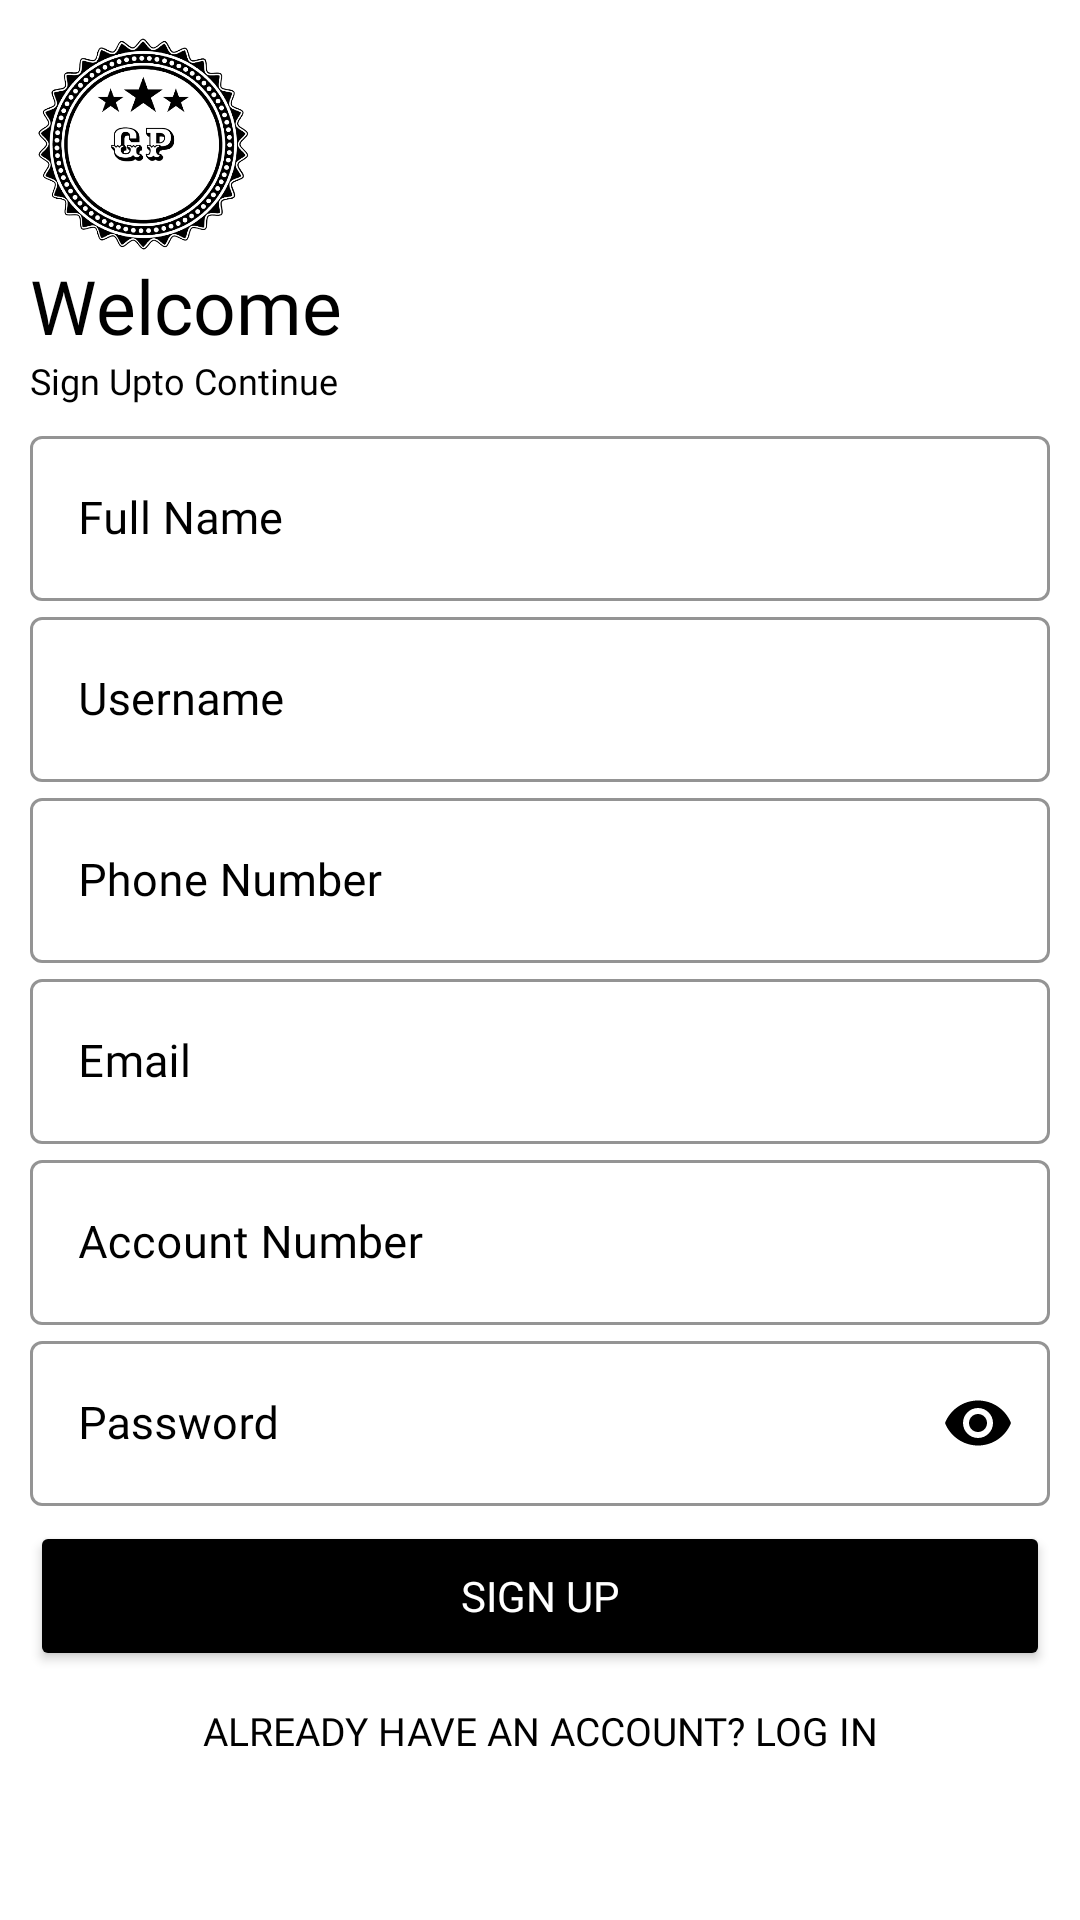

Produce the Android XML layout that renders to this screen, including the resource entries it uses.
<!-- AndroidManifest.xml: application theme Theme.Group13Pay -->
<!-- res/layout/activity_sign_up.xml -->
<?xml version="1.0" encoding="utf-8"?>
<ScrollView xmlns:android="http://schemas.android.com/apk/res/android"
    xmlns:app="http://schemas.android.com/apk/res-auto"
    xmlns:tools="http://schemas.android.com/tools"
    android:layout_width="match_parent"
    android:layout_height="match_parent"
    tools:context=".SignUp"
    android:background="#fff"
    android:padding="10dp">

    <LinearLayout
        android:layout_width="match_parent"
        android:layout_height="match_parent"
        android:orientation="vertical">

        <ImageView
            android:contentDescription="Image"
            android:layout_width="75dp"
            android:layout_height="75dp"
            android:src="@drawable/g13_pay_logo"/>

        <TextView
            android:layout_width="wrap_content"
            android:layout_height="wrap_content"
            android:fontFamily="@font/black_ops_one"
            android:text="Welcome"
            android:textColor="#000"
            android:textSize="25sp" />

        <TextView
            android:layout_width="wrap_content"
            android:layout_height="wrap_content"
            android:fontFamily="@font/quicksand_bold"
            android:text="Sign Upto Continue"
            android:textColor="#000"
            android:textSize="12sp" />

        <LinearLayout
            android:layout_width="match_parent"
            android:layout_height="wrap_content"
            android:orientation="vertical"
            android:layout_marginTop="5dp"
            android:layout_marginBottom="5dp">
            <com.google.android.material.textfield.TextInputLayout
                android:layout_width="match_parent"
                android:layout_height="wrap_content"
                android:id="@+id/fullName"
                android:hint="Full Name"
                style="@style/Widget.MaterialComponents.TextInputLayout.OutlinedBox"
                app:boxStrokeColor="#000"
                android:textColorHint="#000"
                app:hintTextColor="#000">

                <com.google.android.material.textfield.TextInputEditText
                    android:layout_width="match_parent"
                    android:layout_height="55dp"
                    android:textColor="#000"
                    android:inputType="text"
                    android:textSize="15dp"
                    android:fontFamily="@font/quicksand_bold"/>

            </com.google.android.material.textfield.TextInputLayout>
            <com.google.android.material.textfield.TextInputLayout
                android:layout_width="match_parent"
                android:layout_height="wrap_content"
                android:id="@+id/userName"
                android:hint="Username"
                style="@style/Widget.MaterialComponents.TextInputLayout.OutlinedBox"
                app:boxStrokeColor="#000"
                android:textColorHint="#000"
                app:hintTextColor="#000">

                <com.google.android.material.textfield.TextInputEditText
                    android:layout_width="match_parent"
                    android:layout_height="55dp"
                    android:textColor="#000"
                    android:inputType="text"
                    android:textSize="15dp"
                    android:fontFamily="@font/quicksand_bold"/>

            </com.google.android.material.textfield.TextInputLayout>
            <com.google.android.material.textfield.TextInputLayout
                android:layout_width="match_parent"
                android:layout_height="wrap_content"
                android:id="@+id/phoneNumber"
                android:hint="Phone Number"
                style="@style/Widget.MaterialComponents.TextInputLayout.OutlinedBox"
                app:boxStrokeColor="#000"
                android:textColorHint="#000"
                app:hintTextColor="#000">

                <com.google.android.material.textfield.TextInputEditText
                    android:layout_width="match_parent"
                    android:layout_height="55dp"
                    android:textSize="15dp"
                    android:textColor="#000"
                    android:inputType="number"
                    android:fontFamily="@font/quicksand_bold"/>

            </com.google.android.material.textfield.TextInputLayout>
            <com.google.android.material.textfield.TextInputLayout
                android:layout_width="match_parent"
                android:layout_height="wrap_content"
                android:id="@+id/email"
                android:hint="Email"
                style="@style/Widget.MaterialComponents.TextInputLayout.OutlinedBox"
                app:boxStrokeColor="#000"
                android:textColorHint="#000"
                app:hintTextColor="#000">

                <com.google.android.material.textfield.TextInputEditText
                    android:layout_width="match_parent"
                    android:layout_height="55dp"
                    android:textSize="15dp"
                    android:textColor="#000"
                    android:inputType="textEmailAddress"
                    android:fontFamily="@font/quicksand_bold"/>

            </com.google.android.material.textfield.TextInputLayout>
            <com.google.android.material.textfield.TextInputLayout
                android:layout_width="match_parent"
                android:layout_height="wrap_content"
                android:id="@+id/accountNumber"
                android:hint="Account Number"
                style="@style/Widget.MaterialComponents.TextInputLayout.OutlinedBox"
                app:boxStrokeColor="#000"
                android:textColorHint="#000"
                app:hintTextColor="#000">

                <com.google.android.material.textfield.TextInputEditText
                    android:layout_width="match_parent"
                    android:layout_height="55dp"
                    android:textSize="15dp"
                    android:textColor="#000"
                    android:inputType="number"
                    android:fontFamily="@font/quicksand_bold"/>
            </com.google.android.material.textfield.TextInputLayout>
            <com.google.android.material.textfield.TextInputLayout
                android:layout_width="match_parent"
                android:layout_height="wrap_content"
                android:id="@+id/password"
                android:hint="Password"
                style="@style/Widget.MaterialComponents.TextInputLayout.OutlinedBox"
                app:boxStrokeColor="#000"
                android:textColorHint="#000"
                app:passwordToggleEnabled="true"
                app:passwordToggleTint="#000"
                app:hintTextColor="#000">

                <com.google.android.material.textfield.TextInputEditText
                    android:layout_width="match_parent"
                    android:layout_height="55dp"
                    android:textSize="15dp"
                    android:textColor="#000"
                    android:inputType="textPassword"
                    android:fontFamily="@font/quicksand_bold"/>

            </com.google.android.material.textfield.TextInputLayout>
        </LinearLayout>

        <Button
            android:id="@+id/reg_button"
            android:layout_width="match_parent"
            android:layout_height="50dp"
            android:text="Sign Up"
            android:fontFamily="@font/quicksand_bold"
            android:textColor="#fff"
            android:backgroundTint="#000"
            android:layout_gravity="center"/>
        <Button
            android:id="@+id/login_button"
            android:layout_width="match_parent"
            android:layout_height="40dp"
            android:layout_gravity="right"
            android:background="#0000"
            android:elevation="0dp"
            android:fontFamily="@font/quicksand_bold"
            android:text="Already Have An Account? Log In"
            android:textColor="#000"
            android:textSize="13dp"/>

    </LinearLayout>
</ScrollView>
<!-- resources referenced by this layout -->
<resources>
  <!-- drawable g13_pay_logo: png bitmap (drawable, 103586 bytes) -->
  <style name="Theme.Group13Pay" parent="Theme.MaterialComponents.DayNight.NoActionBar">
          
          <item name="colorPrimary">@color/purple_500</item>
          <item name="colorPrimaryVariant">@color/purple_700</item>
          <item name="colorOnPrimary">@color/white</item>
          
          <item name="colorSecondary">@color/teal_200</item>
          <item name="colorSecondaryVariant">@color/teal_700</item>
          <item name="colorOnSecondary">@color/black</item>
          
          <item name="android:statusBarColor" tools:targetApi="l">?attr/colorPrimaryVariant</item>
          
      </style>
  <!-- not gathered from this repository: default colours our renderer supplied (Android Studio template values) -->
  <color name="purple_500">#FF6200EE</color>
  <color name="purple_700">#FF3700B3</color>
  <color name="teal_200">#FF03DAC5</color>
  <color name="teal_700">#FF018786</color>
  <color name="black">#FF000000</color>
  <color name="white">#FFFFFFFF</color>
</resources>
